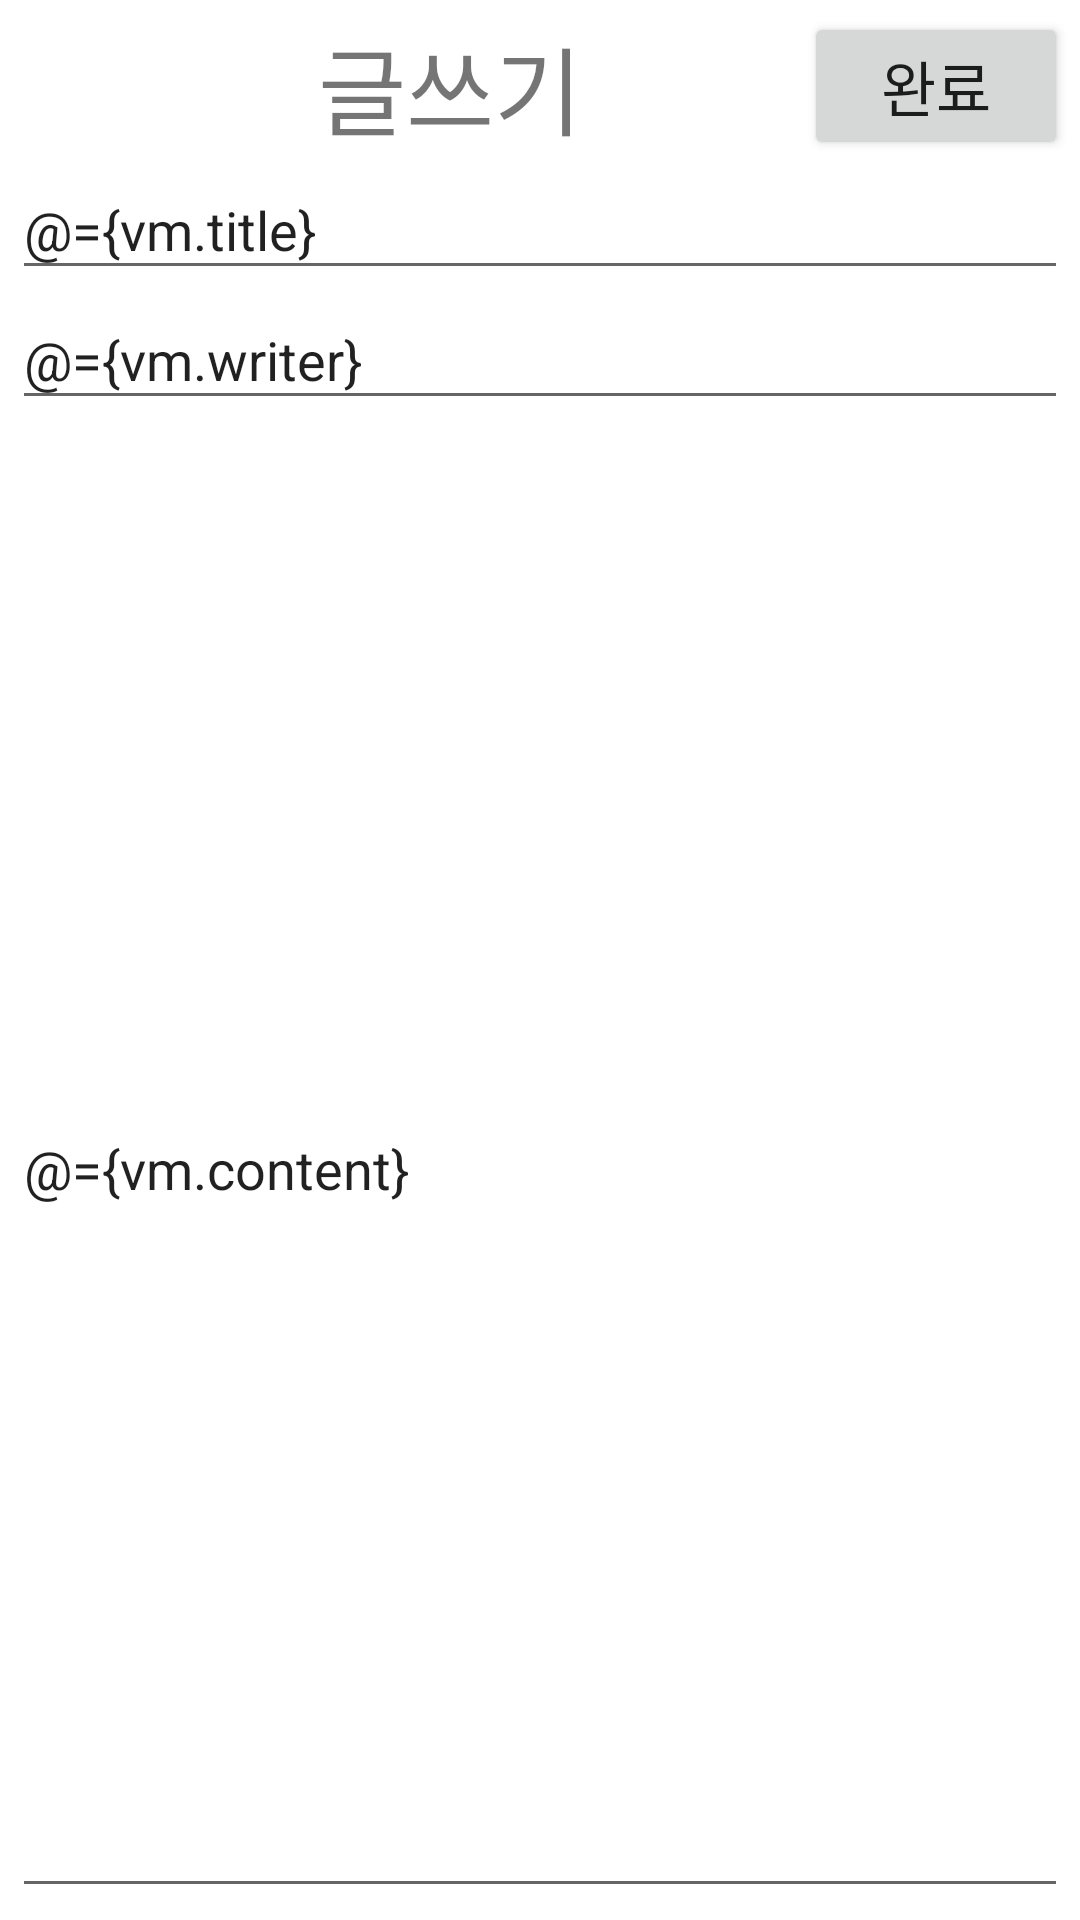

Write the Android layout XML for this screen, with the resource values it uses.
<!-- AndroidManifest.xml: application theme Theme.Bcsd -->
<!-- res/layout/activity_write.xml -->
<?xml version="1.0" encoding="utf-8"?>
<layout xmlns:android="http://schemas.android.com/apk/res/android"
    xmlns:app="http://schemas.android.com/apk/res-auto"
    xmlns:tools="http://schemas.android.com/tools">

    <data>

        <variable
            name="vm"
            type="com.bcsd.bcsd.WriteViewModel" />
    </data>

    <androidx.constraintlayout.widget.ConstraintLayout
        android:layout_width="match_parent"
        android:layout_height="match_parent"
        android:padding="4dp"
        tools:context=".WriteActivity">

        <androidx.constraintlayout.widget.ConstraintLayout
            android:id="@+id/write_bar_ll"
            android:layout_width="match_parent"
            android:layout_height="wrap_content"
            android:orientation="horizontal"
            app:layout_constraintEnd_toEndOf="parent"
            app:layout_constraintStart_toStartOf="parent"
            app:layout_constraintTop_toTopOf="parent">

            <ImageView
                android:id="@+id/write_back_img"
                android:layout_width="28dp"
                android:layout_height="28dp"
                android:clickable="true"
                android:onClick="@{()->vm.finishActivity()}"
                android:src="@drawable/ic_back"
                app:layout_constraintBottom_toBottomOf="parent"
                app:layout_constraintStart_toStartOf="parent"
                app:layout_constraintTop_toTopOf="parent" />

            <TextView
                android:id="@+id/write_title_tv"
                android:layout_width="wrap_content"
                android:layout_height="wrap_content"
                android:text="글쓰기"
                android:textSize="32sp"
                app:layout_constraintBottom_toBottomOf="parent"
                app:layout_constraintEnd_toStartOf="@+id/write_finish_btn"
                app:layout_constraintStart_toEndOf="@+id/write_back_img"
                app:layout_constraintTop_toTopOf="parent" />

            <androidx.appcompat.widget.AppCompatButton
                android:id="@+id/write_finish_btn"
                android:layout_width="wrap_content"
                android:layout_height="wrap_content"
                android:onClick="@{()->vm.writeBoard()}"
                android:text="완료"
                android:textSize="20sp"
                app:layout_constraintBottom_toBottomOf="parent"
                app:layout_constraintEnd_toEndOf="parent"
                app:layout_constraintTop_toTopOf="parent" />
        </androidx.constraintlayout.widget.ConstraintLayout>

        <EditText
            android:id="@+id/write_title_et"
            android:layout_width="match_parent"
            android:layout_height="wrap_content"
            android:hint="제목"
            android:maxLines="1"
            android:text="@={vm.title}"
            app:layout_constraintEnd_toEndOf="parent"
            app:layout_constraintHorizontal_bias="0.0"
            app:layout_constraintStart_toStartOf="parent"
            app:layout_constraintTop_toBottomOf="@+id/write_bar_ll" />

        <EditText
            android:id="@+id/write_writer_et"
            android:layout_width="match_parent"
            android:layout_height="wrap_content"
            android:hint="닉네임"
            android:maxLines="1"
            android:text="@={vm.writer}"
            app:layout_constraintEnd_toEndOf="parent"
            app:layout_constraintStart_toStartOf="parent"
            app:layout_constraintTop_toBottomOf="@+id/write_title_et" />

        <EditText
            android:id="@+id/write_content_et"
            android:layout_width="match_parent"
            android:layout_height="0dp"
            android:hint="내용"
            android:text="@={vm.content}"
            app:layout_constraintBottom_toBottomOf="parent"
            app:layout_constraintEnd_toEndOf="parent"
            app:layout_constraintStart_toStartOf="parent"
            app:layout_constraintTop_toBottomOf="@+id/write_writer_et" />

    </androidx.constraintlayout.widget.ConstraintLayout>
</layout>
<!-- resources referenced by this layout -->
<resources>
  <style name="Theme.Bcsd" parent="Theme.MaterialComponents.DayNight.DarkActionBar">
          
          <item name="colorPrimary">@color/purple_500</item>
          <item name="colorPrimaryVariant">@color/purple_700</item>
          <item name="colorOnPrimary">@color/white</item>
          
          <item name="colorSecondary">@color/teal_200</item>
          <item name="colorSecondaryVariant">@color/teal_700</item>
          <item name="colorOnSecondary">@color/black</item>
          
          <item name="android:statusBarColor" tools:targetApi="l">?attr/colorPrimaryVariant</item>
          
      </style>
  <!-- not gathered from this repository: default colours our renderer supplied (Android Studio template values) -->
  <color name="purple_500">#FF6200EE</color>
  <color name="purple_700">#FF3700B3</color>
  <color name="teal_200">#FF03DAC5</color>
  <color name="teal_700">#FF018786</color>
  <color name="black">#FF000000</color>
  <color name="white">#FFFFFFFF</color>
</resources>
